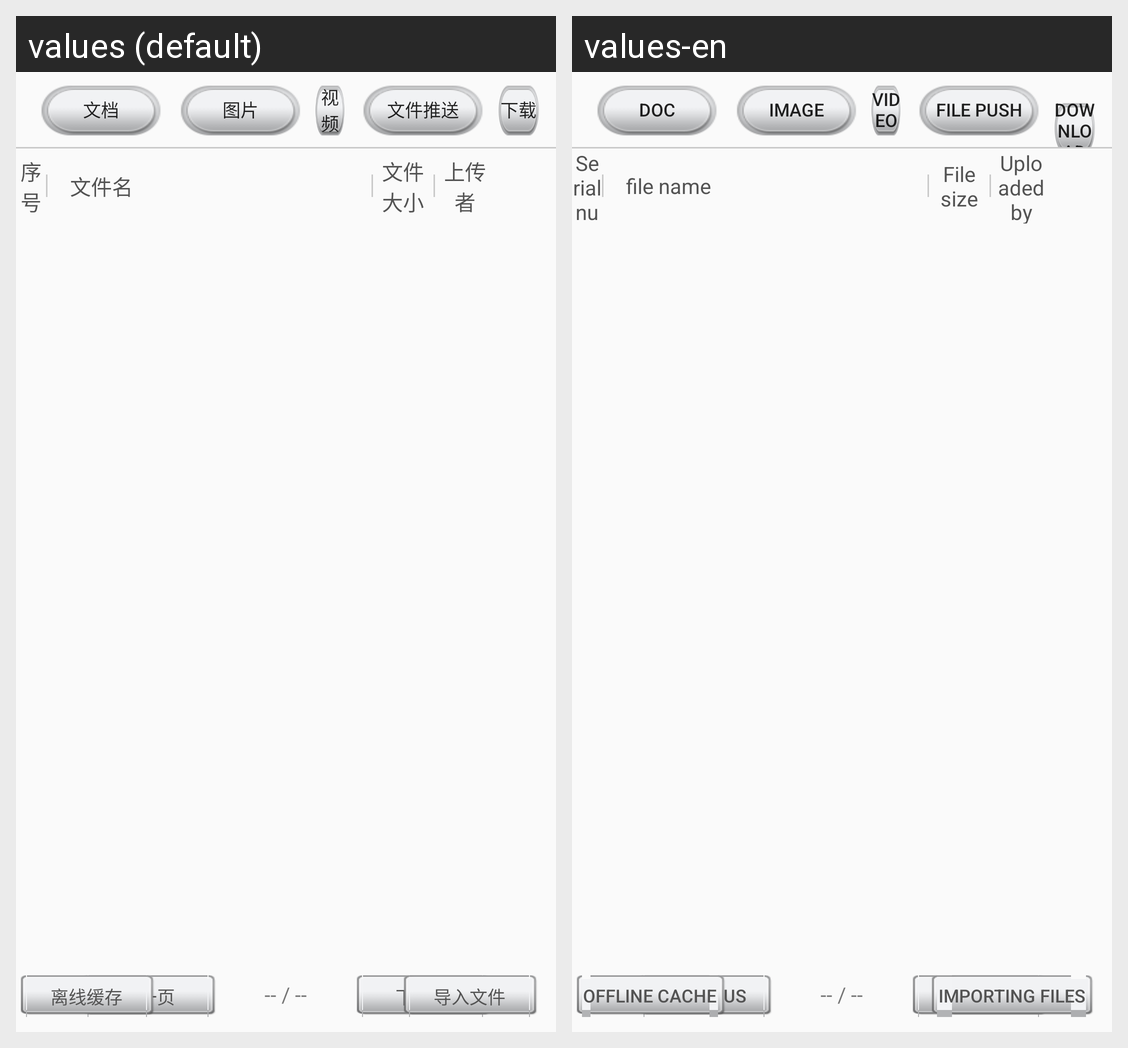

For this localized Android screen grid, give each drawn string resource with its value in every locale shown.
Android screen res/layout/right_sharedfile.xml rendered under 2 locales, left to right: values (default), values-en. Device: Nexus 5 (rendered at 1080×1920; each locale shown at half size, 540×960, under a caption strip naming it); theme MyAppTheme.
Strings drawn on this screen, with the default value and each locale's value (text and hints the layout hard-codes, and strings that could not be matched under every locale, appear in the picture but are not listed):

document
  values: 文档
  values-en: Doc

picture
  values: 图片
  values-en: image

video
  values: 视频
  values-en: video

push_file
  values: 文件推送
  values-en: File push

batch_download
  values: 下载
  values-en: Download

pre_pape
  values: 上一页
  values-en: Previous

next_pape
  values: 下一页
  values-en: Next page

import_file
  values: 导入文件
  values-en: Importing files

saved_offline
  values: 离线缓存
  values-en: Offline cache

number
  values: 序号
  values-en: Serial number

file_name
  values: 文件名
  values-en: file name

file_size
  values: 文件大小
  values-en: File size

upload_name
  values: 上传者
  values-en: Uploaded by
